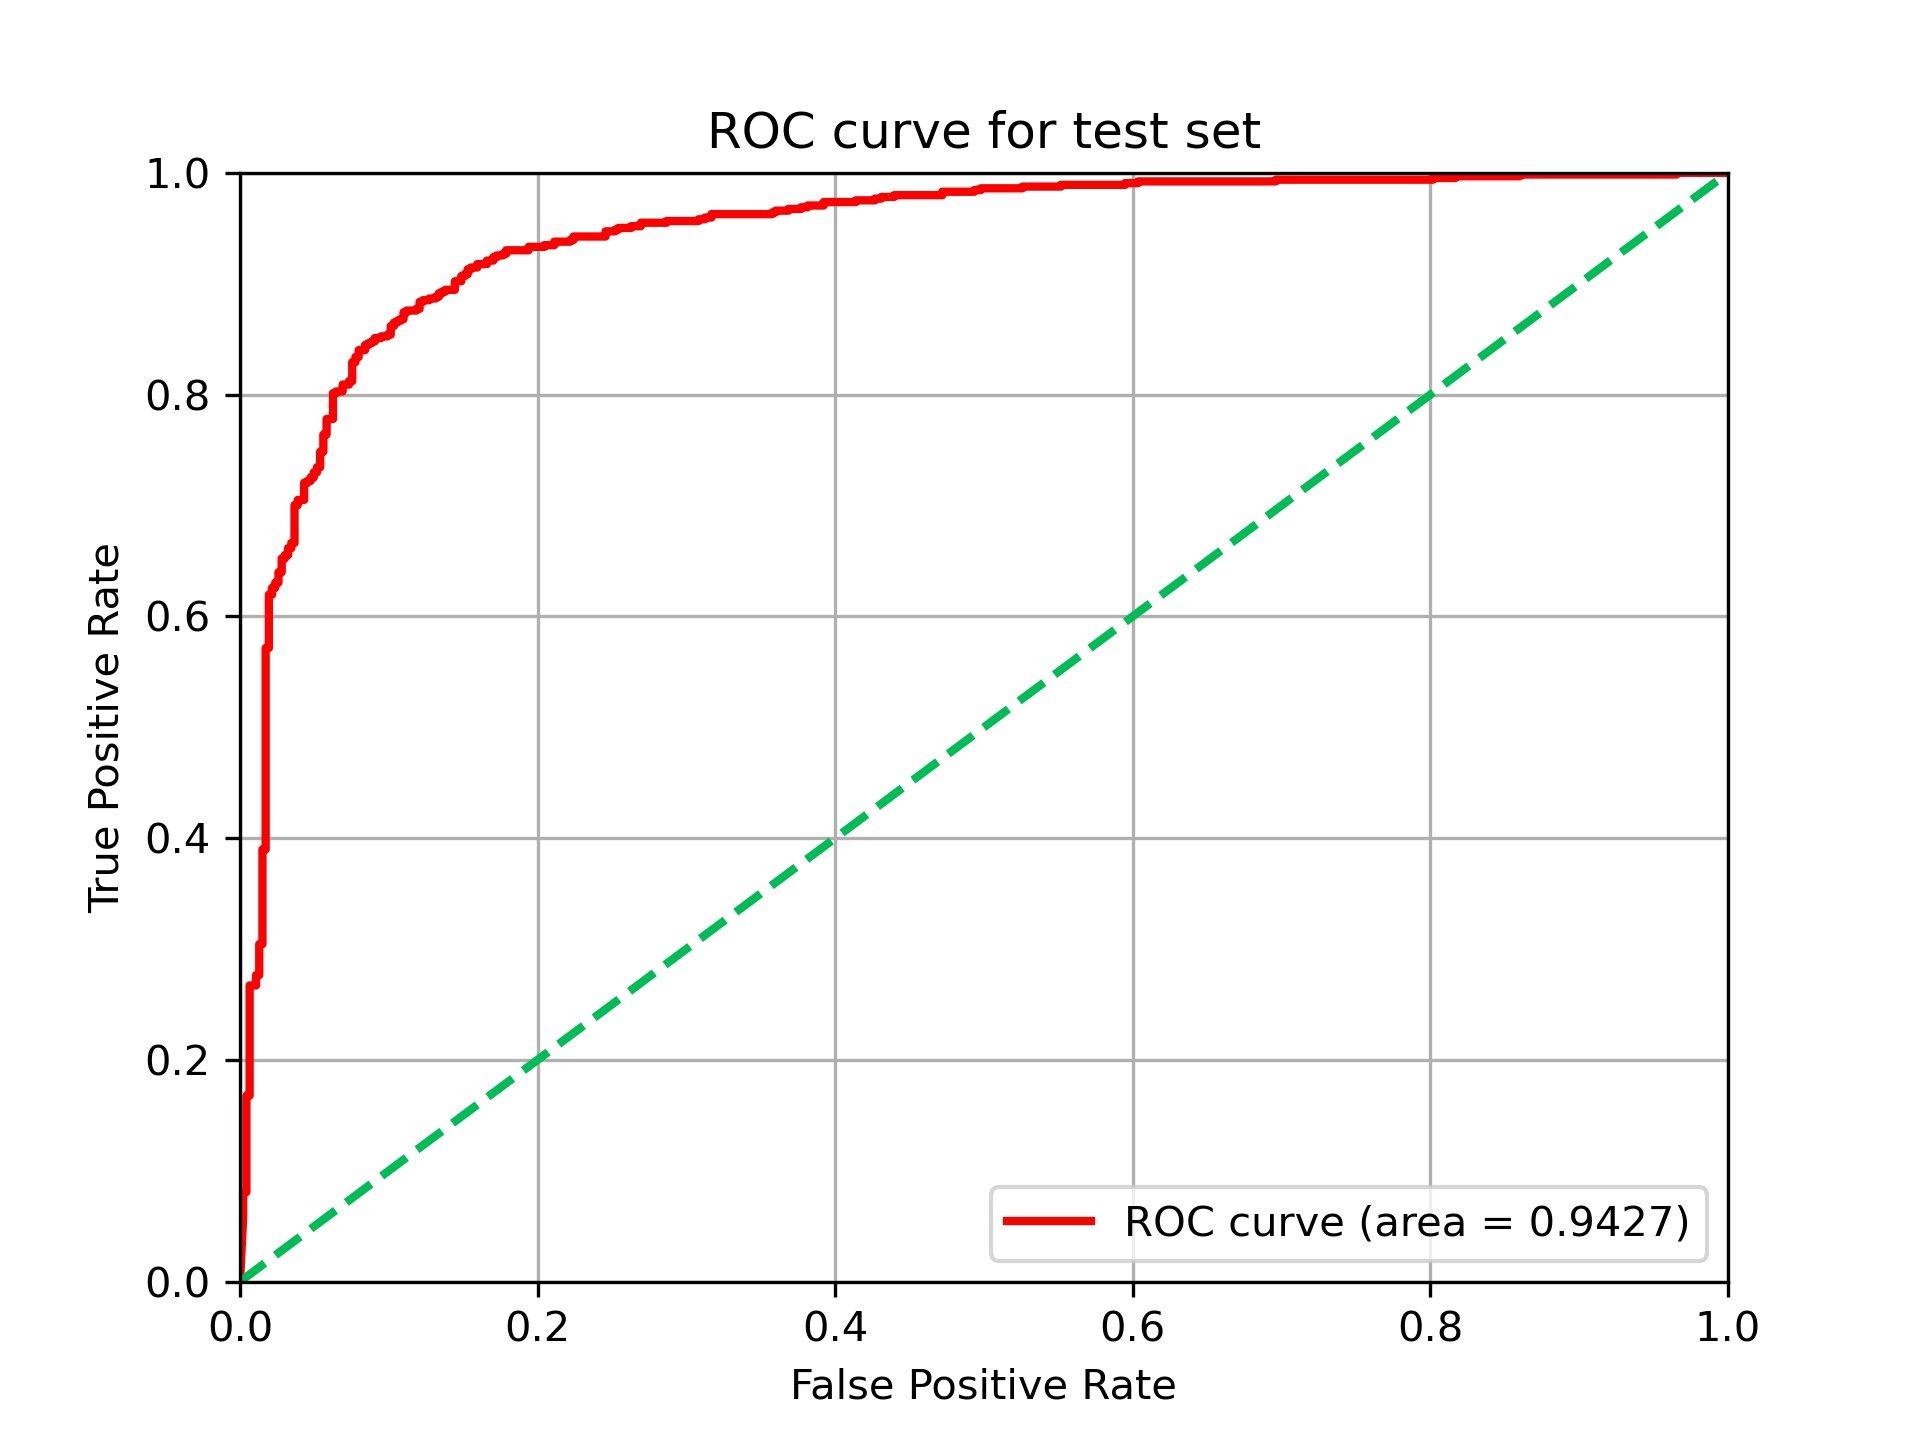

Data behind this chart, as committed beside it:
0.0, 0.0
0.002155, 0.05901
0.002155, 0.08075
0.00431, 0.08075
0.00431, 0.08385
0.00431, 0.09161
0.00431, 0.1134
0.00431, 0.1165
0.00431, 0.1227
0.00431, 0.1413
0.00431, 0.1506
0.00431, 0.1522
0.00431, 0.1553
0.00431, 0.1677
0.006466, 0.1677
0.006466, 0.1708
0.006466, 0.1786
0.006466, 0.1863
0.006466, 0.205
0.006466, 0.2189
0.006466, 0.2236
0.006466, 0.2391
0.006466, 0.2453
0.006466, 0.2516
0.006466, 0.2609
0.006466, 0.2624
0.006466, 0.2655
0.006466, 0.2671
0.01078, 0.2671
0.01078, 0.2764
0.01293, 0.2764
0.01293, 0.295
0.01293, 0.3028
0.01293, 0.3043
0.01509, 0.3043
0.01509, 0.3183
0.01509, 0.3214
0.01509, 0.323
0.01509, 0.3261
0.01509, 0.3447
0.01509, 0.3494
0.01509, 0.3866
0.01509, 0.3898
0.01724, 0.3898
0.01724, 0.3975
0.01724, 0.4006
0.01724, 0.4938
0.01724, 0.4984
0.01724, 0.5714
0.0194, 0.5714
0.0194, 0.6196
0.02155, 0.6196
0.02155, 0.6258
0.02371, 0.6258
0.02371, 0.6304
0.02586, 0.6304
0.02586, 0.6398
0.02802, 0.6398
0.02802, 0.6522
0.03017, 0.6522
0.03017, 0.6553
... 193 more rows
